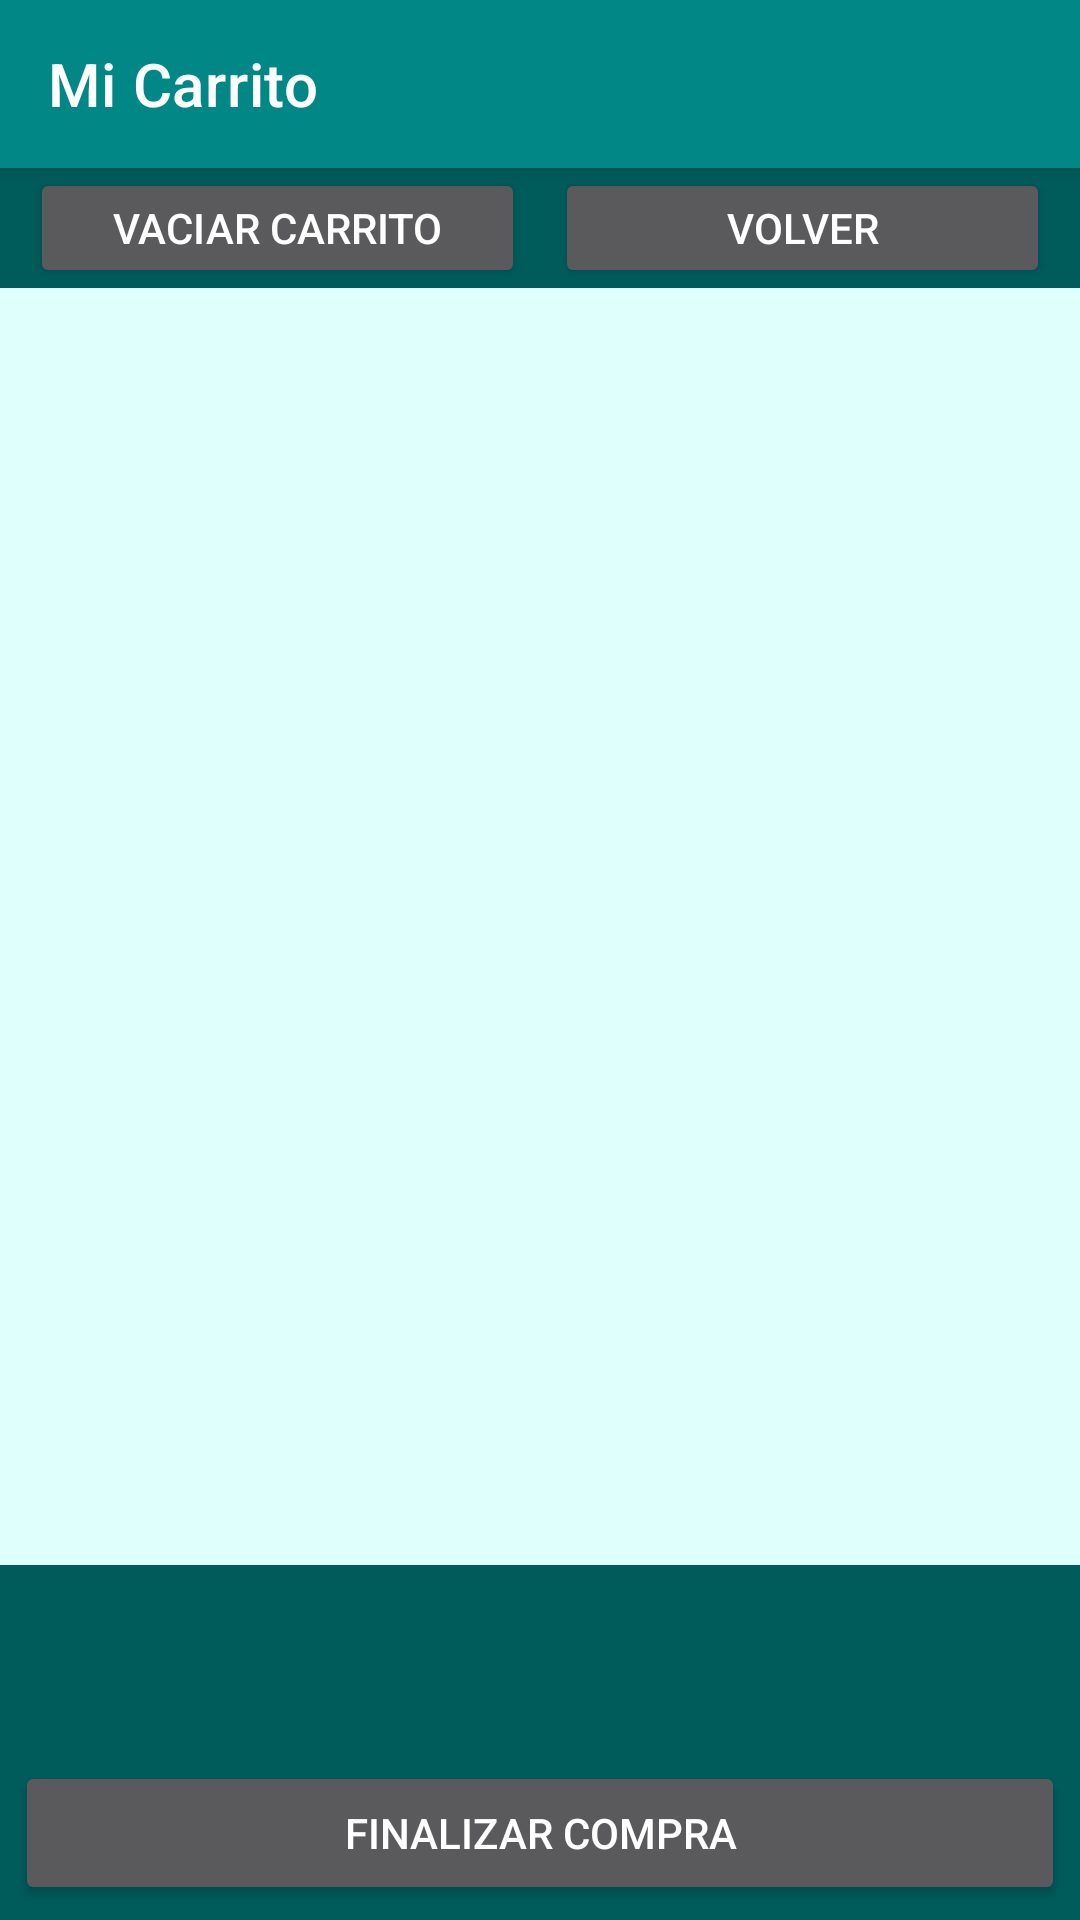

Reconstruct the res/layout file that produces this screen, plus the resources it refers to.
<!-- AndroidManifest.xml: application theme Theme.SimpleMarket -->
<!-- res/layout/fragment_cart.xml -->
<?xml version="1.0" encoding="utf-8"?>
<RelativeLayout xmlns:android="http://schemas.android.com/apk/res/android"
    xmlns:app="http://schemas.android.com/apk/res-auto"
    xmlns:tools="http://schemas.android.com/tools"
    android:layout_width="match_parent"
    android:layout_height="match_parent"
    tools:context=".CartFragment">

    <androidx.appcompat.widget.Toolbar
        android:id="@+id/cart_fragmebt_toolbar"
        android:layout_width="match_parent"
        android:layout_height="?attr/actionBarSize"
        android:layout_alignParentTop="true"
        android:background="@color/teal_700"
        android:elevation="4dp"
        android:theme="@style/ThemeOverlay.AppCompat.Dark.ActionBar"
        app:layout_constraintEnd_toEndOf="parent"
        app:popupTheme="@style/ThemeOverlay.AppCompat.Light"
        app:title="Mi Carrito"
        tools:ignore="MissingConstraints" />

    <LinearLayout
        android:id="@+id/buttons_bar"
        android:layout_width="match_parent"
        android:layout_height="40dp"
        android:layout_below="@+id/cart_fragmebt_toolbar"
        android:background="#005C5B"
        android:gravity="center_vertical"
        android:orientation="horizontal"
        android:paddingHorizontal="5dp"
        android:weightSum="2"
        tools:ignore="MissingConstraints">

        <Button
            android:id="@+id/cart_empty"
            android:layout_width="fill_parent"
            android:layout_height="wrap_content"
            android:layout_marginHorizontal="5dp"
            android:layout_weight="1"
            android:text="@string/drop_cart" />

        <Button
            android:id="@+id/keep_buying"
            android:layout_width="fill_parent"
            android:layout_height="wrap_content"
            android:layout_marginHorizontal="5dp"
            android:layout_weight="1"
            android:text="@string/back_to_list" />


    </LinearLayout>

    <androidx.recyclerview.widget.RecyclerView
        android:id="@+id/recycler_cart"
        android:layout_width="match_parent"
        android:layout_height="wrap_content"
        android:layout_above="@+id/low_field"
        android:layout_below="@+id/buttons_bar"
        android:background="#DFFFFC"
        app:layoutManager="androidx.recyclerview.widget.LinearLayoutManager"
        app:layout_constraintTop_toBottomOf="@+id/buttons_bar"
        tools:ignore="MissingConstraints" />

    <LinearLayout
        android:id="@+id/low_field"
        android:layout_width="match_parent"
        android:layout_height="wrap_content"
        android:layout_alignParentBottom="true"
        android:background="#005C5B"
        android:gravity="center_horizontal"
        android:orientation="vertical">

        <TextView
            android:id="@+id/total_price"
            android:layout_width="match_parent"
            android:layout_height="wrap_content"
            android:gravity="center"
            android:background=""
            android:layout_marginVertical="10dp"
            android:textSize="30sp" />

        <Button
            android:id="@+id/end_shopping"
            android:layout_width="match_parent"
            android:layout_height="wrap_content"
            android:layout_marginHorizontal="10dp"
            android:layout_margin="5dp"
            android:text="@string/end_shopping" />

    </LinearLayout>


</RelativeLayout>
<!-- resources referenced by this layout -->
<resources>
  <string name="back_to_list">Volver</string>
  <string name="drop_cart">Vaciar Carrito</string>
  <string name="end_shopping">Finalizar Compra</string>
  <style name="Theme.SimpleMarket" parent="Theme.MaterialComponents.NoActionBar">
          
          <item name="colorPrimary">@color/purple_500</item>
          <item name="colorPrimaryVariant">@color/purple_700</item>
          <item name="colorOnPrimary">@color/white</item>
          
          <item name="colorSecondary">@color/teal_200</item>
          <item name="colorSecondaryVariant">@color/teal_700</item>
          <item name="colorOnSecondary">@color/black</item>
          
          <item name="android:statusBarColor" tools:targetApi="l">?attr/colorPrimaryVariant</item>
          
      </style>
  <!-- not gathered from this repository: default colours our renderer supplied (Android Studio template values) -->
  <color name="purple_500">#FF6200EE</color>
  <color name="purple_700">#FF3700B3</color>
  <color name="teal_200">#FF03DAC5</color>
  <color name="teal_700">#FF018786</color>
  <color name="black">#FF000000</color>
  <color name="white">#FFFFFFFF</color>
</resources>
